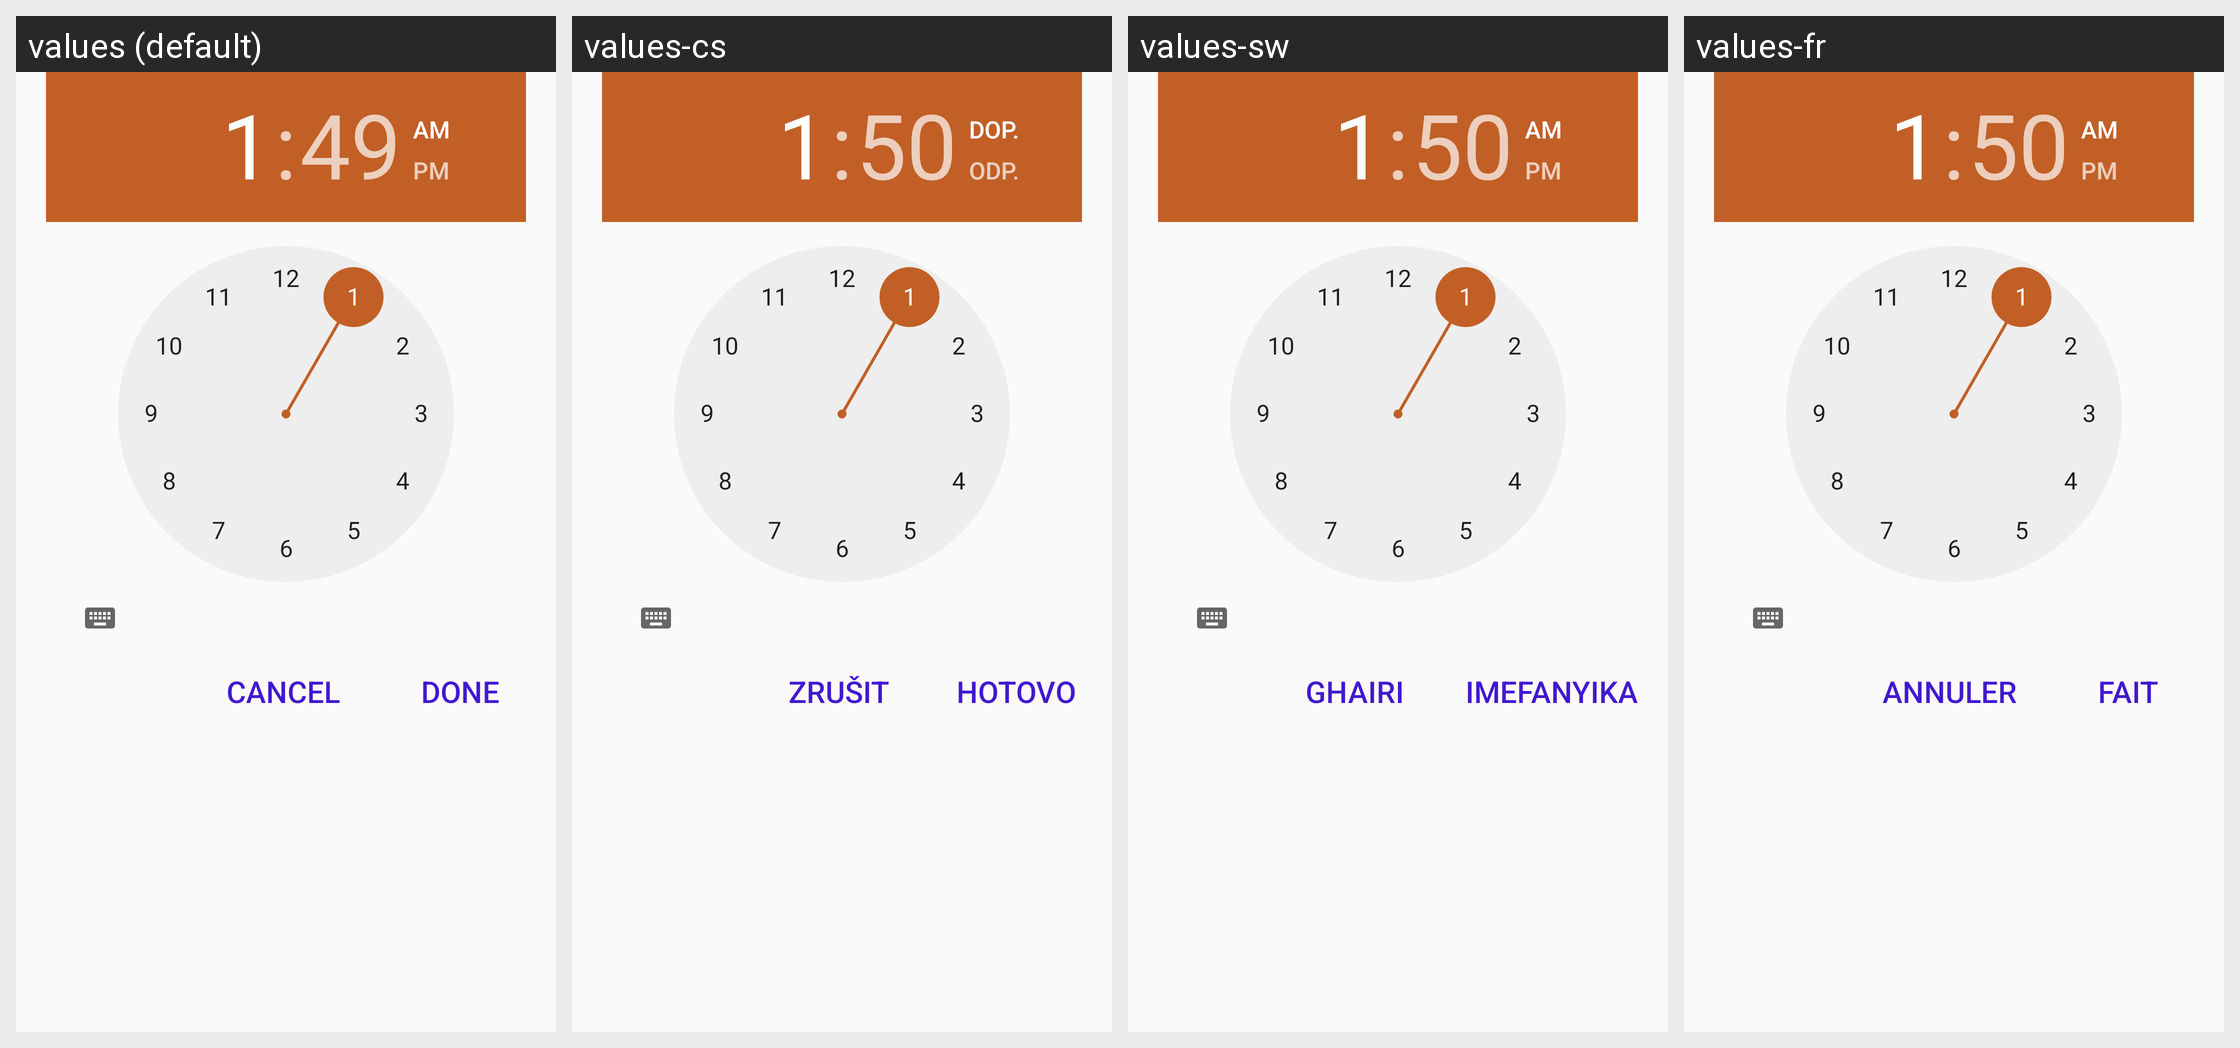

Locale-by-locale string values for the Android screen shown in this grid:
Android screen res/layout/native_form_dialog_time_picker.xml rendered under 4 locales, left to right: values (default), values-cs, values-sw, values-fr. Device: Nexus 5 (rendered at 1080×1920; each locale shown at half size, 540×960, under a caption strip naming it); theme NativeFormsAppTheme.
Other locales in the repository, not shown: values-ar, values-id, values-pt-rBR, values-th.
Strings drawn on this screen, with the default value and each locale's value (text and hints the layout hard-codes, and strings that could not be matched under every locale, appear in the picture but are not listed):

cancel
  values: Cancel
  values-cs: Zrušit
  values-sw: Ghairi
  values-fr: Annuler

done
  values: Done
  values-cs: Hotovo
  values-sw: Imefanyika
  values-fr: Fait
